Run: headless pygame with SDL's dummy video driver; simulated clock (each Clock.tick advances the game by its frame time, no real sleeping); random seed 0; keys injected as events and as key.get_pressed() state; no mouse input.
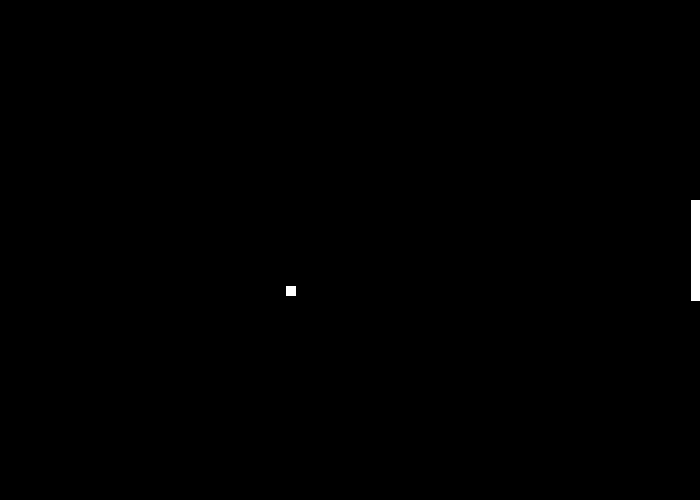
Frame 1 of 4 · flips 1–60 · no input
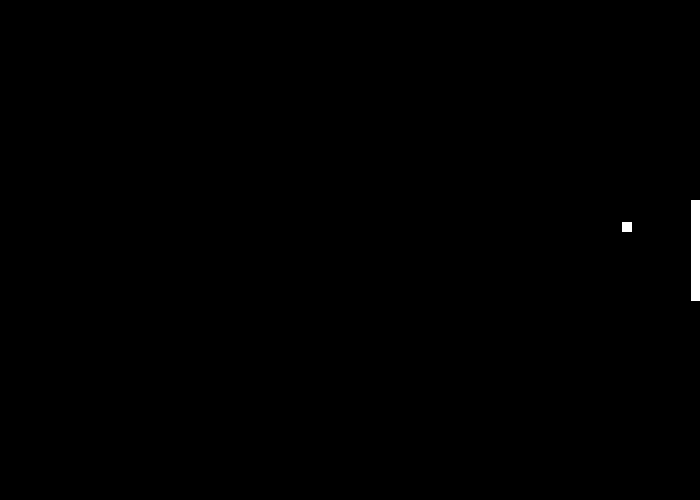
Frame 2 of 4 · flips 61–180 · tapped SPACE, RETURN · held RIGHT (→), D
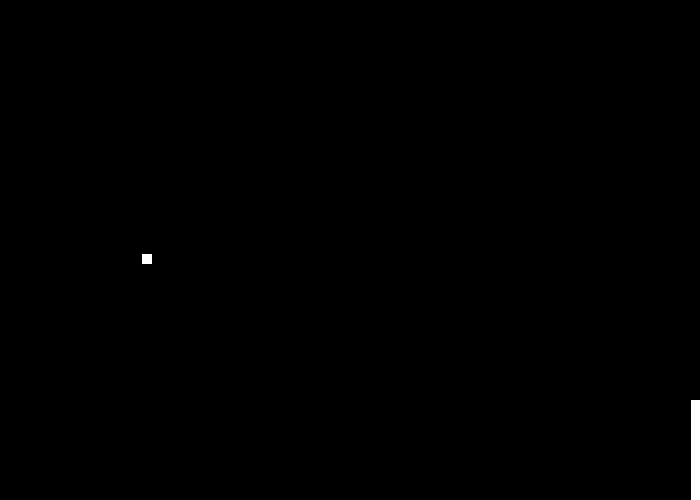
Frame 3 of 4 · flips 181–300 · held DOWN (↓), S
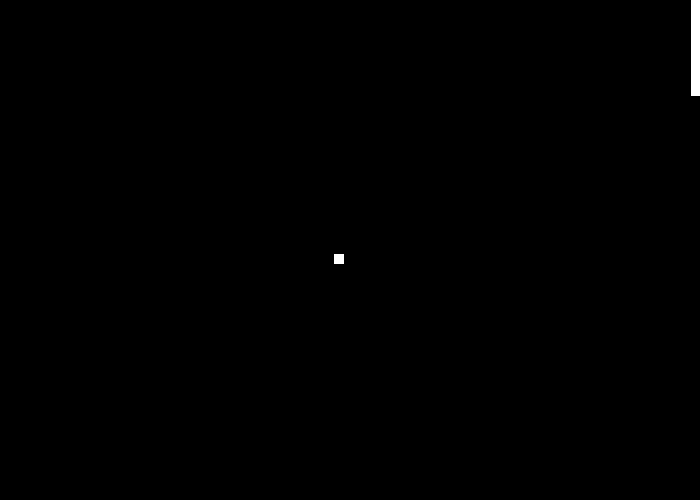
Frame 4 of 4 · flips 301–420 · held LEFT (←), A, UP (↑), W

The pygame program that drew these frames:

import pygame
# Define some colors
BLACK = (0, 0, 0)
WHITE = (255, 255, 255)

size = (700, 500)

# Paddle constants
PADDLE_WIDTH = 10
PADDLE_HEIGHT = 100
# the X coord of the right paddle
RIGHT_PADDLE_X = 695
PADDLE_MIN_Y = 0
PADDLE_MAX_Y = 500
# the speed with which we move the paddle
PADDLE_SPEED = 5

# Ball constants
BALL_DIMENSION = 10

pygame.init()
screen = pygame.display.set_mode(size)
pygame.display.set_caption("My very basic Pong game")

# Loop until the user clicks the close button.
done = False
# Used to manage how fast the screen updates
clock = pygame.time.Clock()
# Speed in pixels per frame
speed = 0
# Current position
topY_coord = 200
bottomY_coord = 300

# Starting position of the rectangle
rect_x = 50
rect_y = 50
# Speed and direction of rectangle
rect_change_x = 4
rect_change_y = 4

def drawPaddle(topX, topY, bottomX, bottomY):
    # TODO check how this works with rectangle instead
    pygame.draw.line(screen, WHITE, [topX, topY], [bottomX, bottomY], PADDLE_WIDTH)

def drawRightPaddle(topY, bottomY):
    drawPaddle(RIGHT_PADDLE_X, topY, RIGHT_PADDLE_X, bottomY)

def movePaddleBySpeed(topY_coord, bottomY_coord, speed):
    topY_coord += speed
    if topY_coord < PADDLE_MIN_Y:
        topY_coord = PADDLE_MIN_Y
        bottomY_coord = PADDLE_HEIGHT

    bottomY_coord += speed
    if bottomY_coord > PADDLE_MAX_Y:
        topY_coord = PADDLE_MAX_Y - PADDLE_HEIGHT
        bottomY_coord = PADDLE_MAX_Y

    return topY_coord, bottomY_coord

while not done:
    # --- Limit to 60 frames per second
    clock.tick(60)
    # --- Main event loop
    for event in pygame.event.get():  # User did something
        if event.type == pygame.QUIT:  # If user clicked close
            done = True  # Flag that we are done so we exit this loop
        elif event.type == pygame.KEYDOWN:
            if event.key == pygame.K_UP:
                print('go up')
                speed = -PADDLE_SPEED
                print(speed)
            elif event.key == pygame.K_DOWN:
                print('go down')
                speed = PADDLE_SPEED
                print(speed)
        elif event.type == pygame.KEYUP:
            speed = 0
            print('key released')
            print(speed)

    # First, clear the screen to white. Don't put other drawing commands
    # above this, or they will be erased with this command.
    screen.fill(BLACK)

    topY_coord, bottomY_coord = movePaddleBySpeed(topY_coord, bottomY_coord, speed)
    drawRightPaddle(topY_coord, bottomY_coord)

    pygame.draw.rect(screen, WHITE, [rect_x, rect_y, BALL_DIMENSION, BALL_DIMENSION])

    rect_x += rect_change_x
    rect_y += rect_change_y
    # Bounce the rectangle if needed
    if rect_y > 490 or rect_y < 0:
        rect_change_y = rect_change_y * -1
    if rect_x > 690 or rect_x < 0:
        rect_change_x = rect_change_x * -1

    # --- Go ahead and update the screen with what we've drawn.
    pygame.display.flip()
